Labelled photos from "dataset_merged", an image-classification folder in fatmanurpolat15/SAS. The possible labels are: diger, enkaz, kaya, mayin.

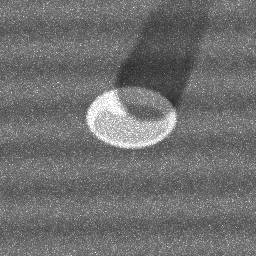
Label: mayin

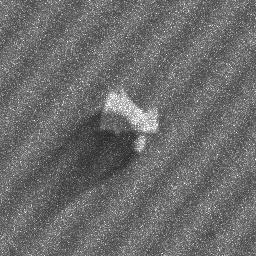
Label: kaya

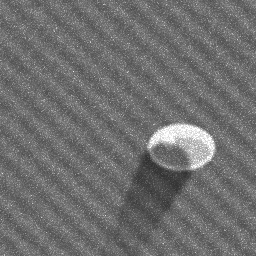
Label: mayin

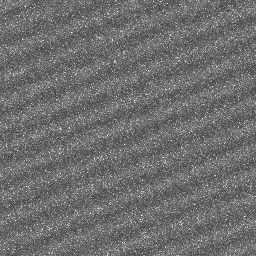
Label: diger

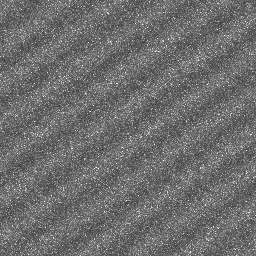
Label: diger

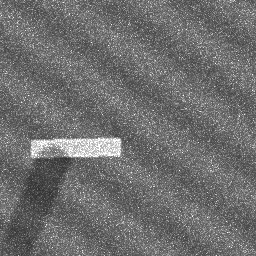
Label: enkaz
